Run: headless pygame with SDL's dummy video driver; simulated clock (each Clock.tick advances the game by its frame time, no real sleeping); random seed 0; keys injected as events and as key.get_pressed() state; no mouse input.
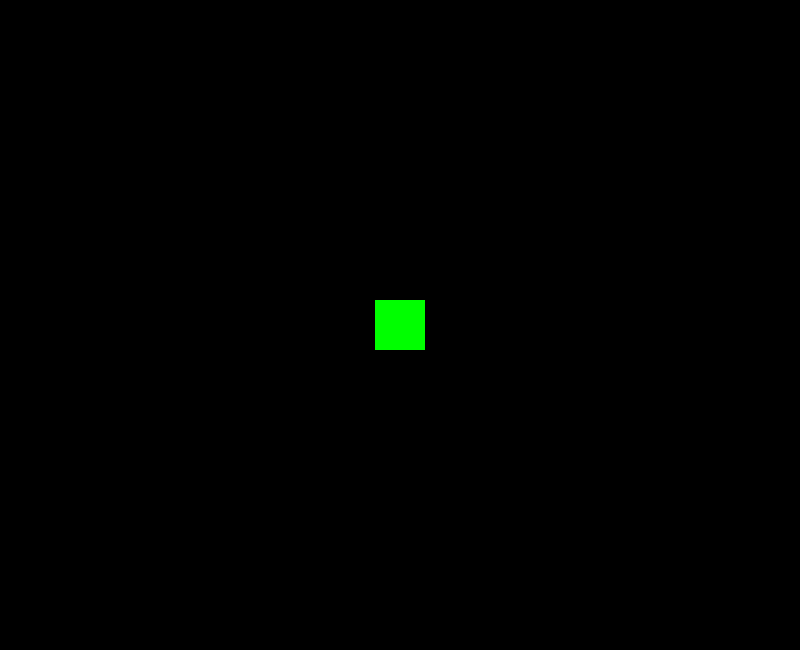
Frame 1 of 4 · flips 1–60 · no input
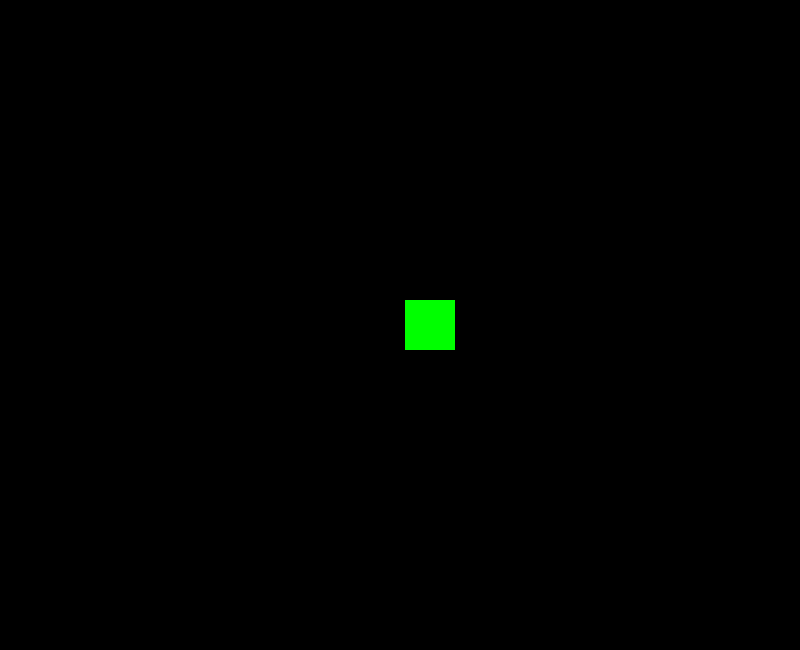
Frame 2 of 4 · flips 61–180 · tapped SPACE, RETURN · held RIGHT (→), D
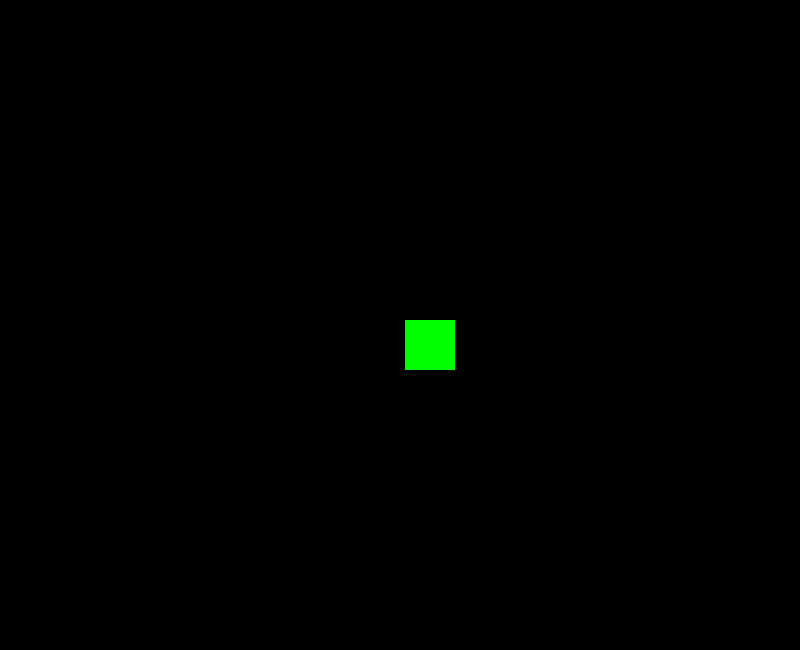
Frame 3 of 4 · flips 181–300 · held DOWN (↓), S
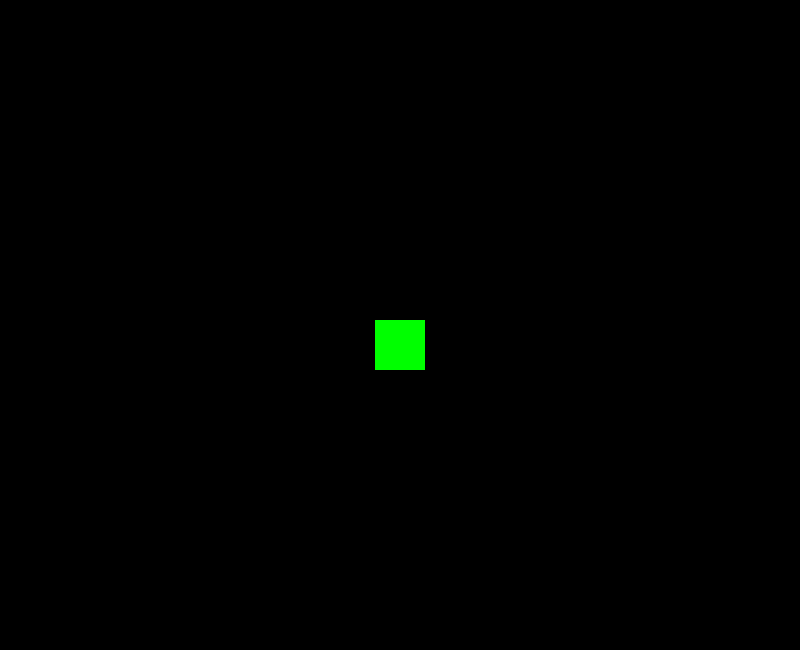
Frame 4 of 4 · flips 301–420 · held LEFT (←), A, UP (↑), W

The pygame program that drew these frames:

import pygame
import random
from pygame.locals import *

WIDTH = 800  # ширина игрового окна
HEIGHT = 650  # высота игрового окна
FPS = 30  # частота кадров в секунду
# Цвета (R, G, B)
BLACK = (0, 0, 0)
WHITE = (255, 255, 255)
RED = (255, 0, 0)
GREEN = (0, 255, 0)
BLUE = (0, 0, 255)


class Player(pygame.sprite.Sprite):
    def __init__(self):
        pygame.sprite.Sprite.__init__(self)
        self.image = pygame.Surface((50, 50))
        self.image.fill(GREEN)
        self.rect = self.image.get_rect()
        self.rect.center = (WIDTH / 2, HEIGHT / 2)

    def update_left(self):
        self.rect.x += -5

        if self.rect.left > WIDTH:
            self.rect.x += 5

    def update_right(self):
        self.rect.x += 5

        if self.rect.right > WIDTH:
            self.rect.x += -5

    def update_up(self):
        self.rect.y += -5

        if self.rect.top > HEIGHT:
            self.rect.y += 5

    def update_down(self):
        self.rect.y += 5

        if self.rect.bottom > HEIGHT:
            self.rect.y += -5


# создаем игру и окно
pygame.init()
# pygame.mixer.init()  # для звука
screen = pygame.display.set_mode((WIDTH, HEIGHT))
pygame.display.set_caption("My Game")
clock = pygame.time.Clock()

all_sprites = pygame.sprite.Group()
player = Player()
all_sprites.add(player)

running = True

while running:
    # Держим цикл на правильной скорости
    clock.tick(FPS)

    # Ввод процесса
    for event in pygame.event.get():
        if event.type == pygame.QUIT:
            running = False
        elif pygame.key.get_pressed()[K_RIGHT]:
            player.update_right()
        elif pygame.key.get_pressed()[K_LEFT]:
            player.update_left()
        elif pygame.key.get_pressed()[K_DOWN]:
            player.update_down()
        elif pygame.key.get_pressed()[K_UP]:
            player.update_up()

    # Обновление

    # Рендеринг
    screen.fill(BLACK)
    # После всего переворачиваем экран

    all_sprites.draw(screen)
    pygame.display.flip()
pygame.quit()
